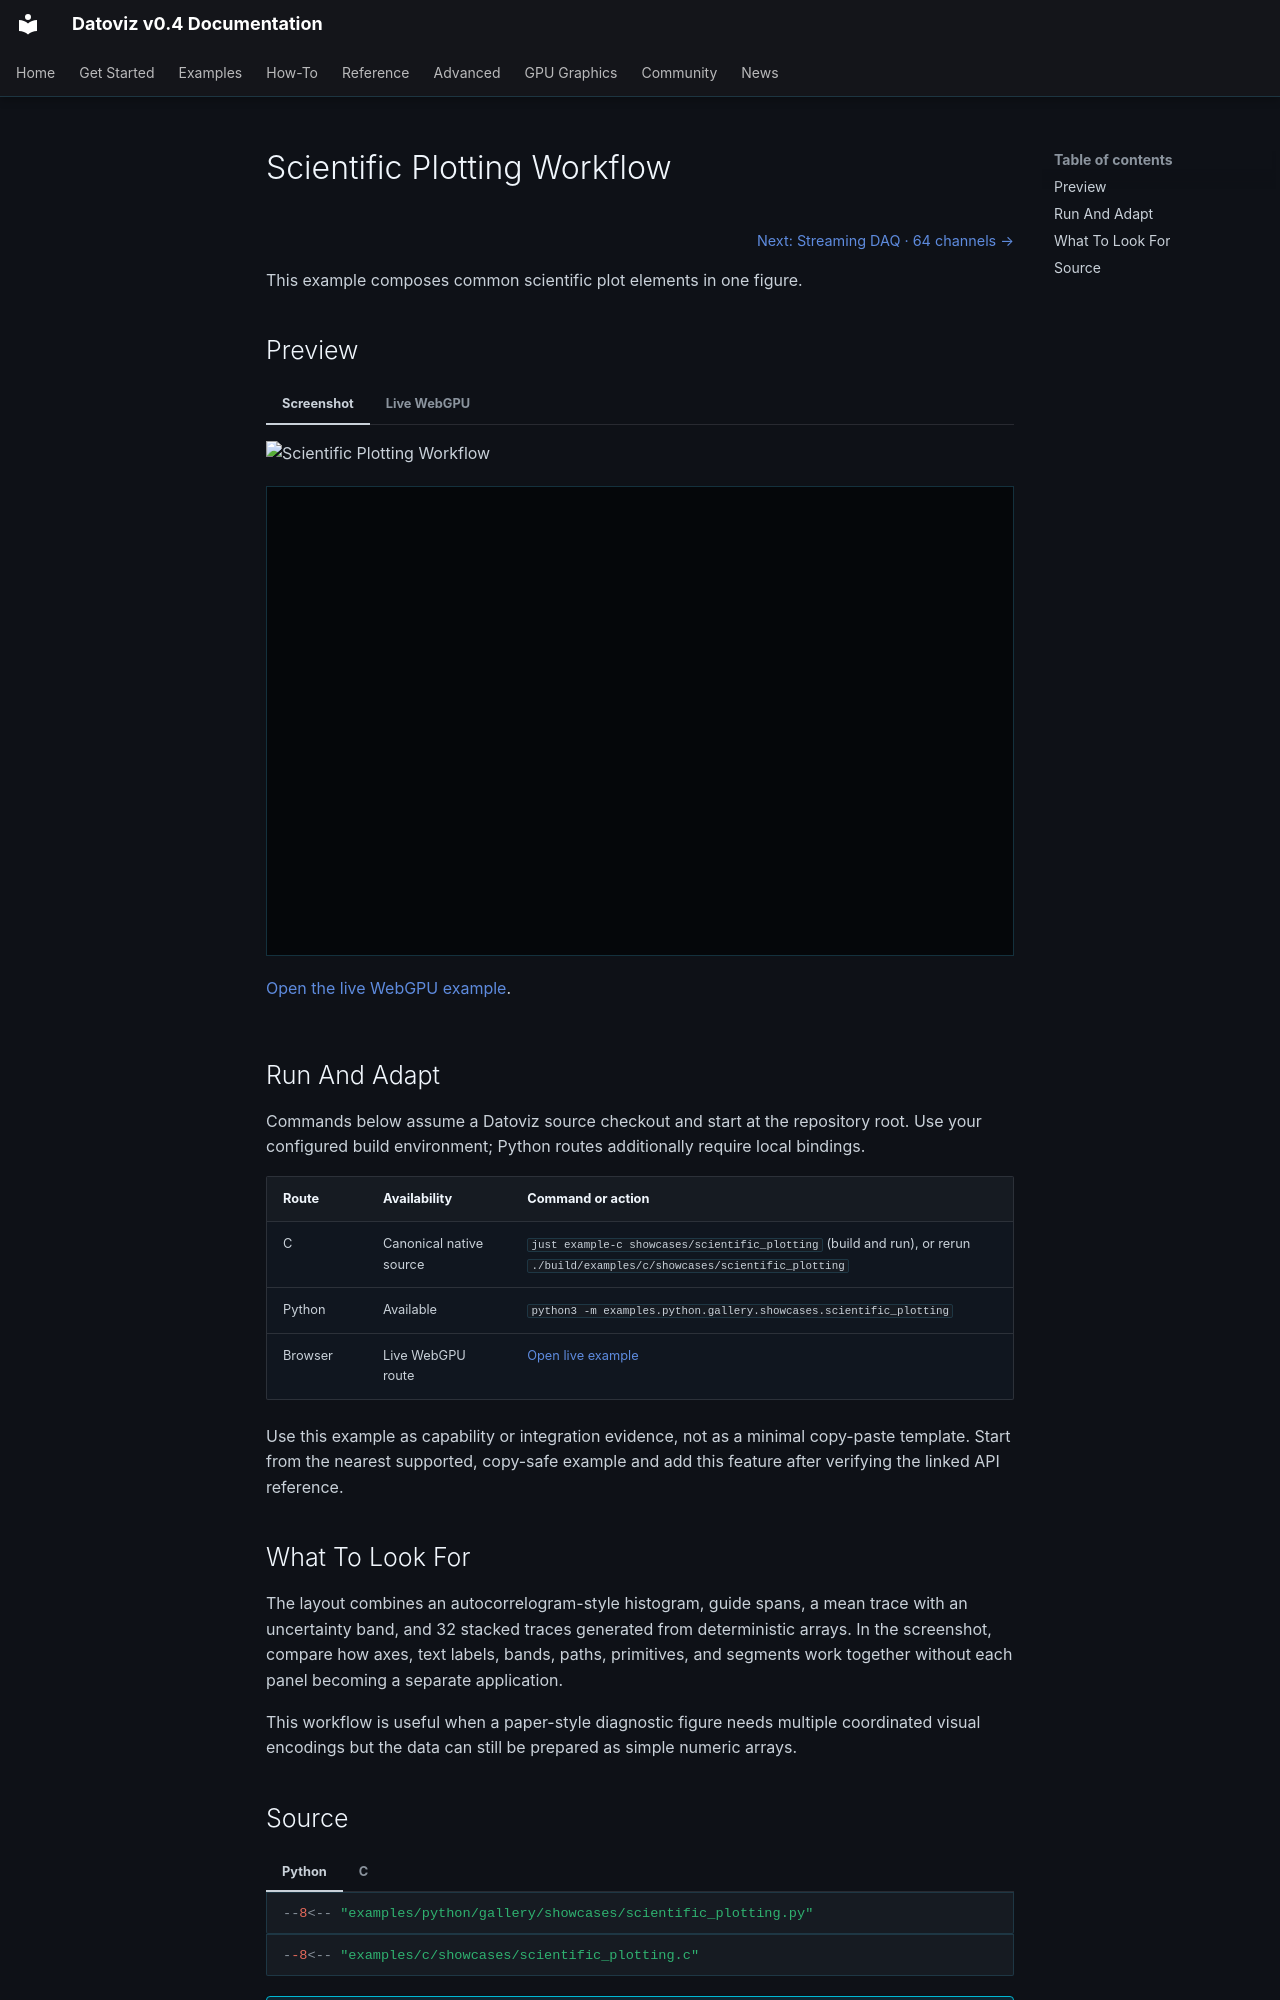

repository: datoviz/datoviz · page: examples/showcases/scientific-plotting/index.html · generator: mkdocs

# Scientific Plotting Workflow

<!-- WARNING: generated by tools/build_gallery.py from examples/c/MANIFEST.yaml -->

<nav class="dvz-example-nav dvz-example-nav--top" aria-label="Example navigation">
<div class="dvz-example-nav__siblings">
<span class="dvz-example-nav__previous"></span>
<span class="dvz-example-nav__next"><a href="../streaming-daq/">Next: Streaming DAQ · 64 channels →</a></span>
</div>
</nav>

This example composes common scientific plot elements in one figure.

## Preview

=== "Screenshot"

    ![Scientific Plotting Workflow](../../assets/gallery/v0.4/showcases/showcases_scientific_plotting.webp)

=== "Live WebGPU"

    <div class="dvz-webgpu-live" markdown="1">
    <iframe src="../../webgpu/live.html?id=showcases_scientific_plotting" title="Scientific Plotting Workflow WebGPU live example" loading="lazy" allow="fullscreen; webgpu"></iframe>
    </div>

    <a href="../../webgpu/live.html?id=showcases_scientific_plotting">Open the live WebGPU example</a>.

## Run And Adapt

Commands below assume a Datoviz source checkout and start at the repository root.
Use your configured build environment; Python routes additionally require local bindings.

| Route | Availability | Command or action |
| --- | --- | --- |
| C | Canonical native source | `just example-c showcases/scientific_plotting` (build and run), or rerun `./build/examples/c/showcases/scientific_plotting` |
| Python | Available | `python3 -m examples.python.gallery.showcases.scientific_plotting` |
| Browser | Live WebGPU route | <a href="../../webgpu/live.html?id=showcases_scientific_plotting">Open live example</a> |

Use this example as capability or integration evidence, not as a minimal copy-paste
template. Start from the nearest supported, copy-safe example and add this feature
after verifying the linked API reference.

## What To Look For

The layout combines an autocorrelogram-style histogram, guide spans, a mean trace with an uncertainty band, and 32 stacked traces generated from deterministic arrays. In the screenshot, compare how axes, text labels, bands, paths, primitives, and segments work together without each panel becoming a separate application.

This workflow is useful when a paper-style diagnostic figure needs multiple coordinated visual encodings but the data can still be prepared as simple numeric arrays.
